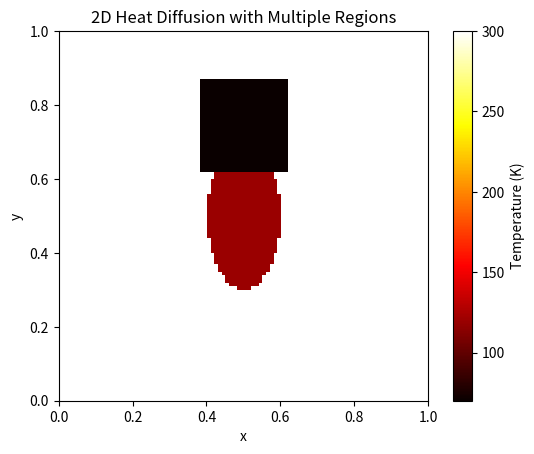

Write Python code to recreate this figure.
import numpy as np
import matplotlib.pyplot as plt
from matplotlib.animation import FuncAnimation

# Diffusion coefficients 
D_square = 0.2          
D_ellipse = 0.15           
D_left = 0.05        
D_right = 0.1          
Lx, Ly = 1.0, 1.0      # domain size
Nx, Ny = 100, 100      # number of points 
Nt = 500               # Number of time steps
dx, dy = Lx / (Nx - 1), Ly / (Ny - 1)  # step size
dt = 0.0001            

T_0_square = 70.0       
T_0_ellipse = 120.0       
T_surroundings = 300.0 


T = np.ones((Nx, Ny)) * T_surroundings # Initialization of the temperature array


a, b = 0.2, 0.1       
ellipse_center_x, ellipse_center_y = Lx / 2, Ly / 2

# temperature in elliptical region
for i in range(Nx):
    for j in range(Ny):
        x = i * dx
        y = j * dy
        if ((x - ellipse_center_x)**2 / a**2 + (y - ellipse_center_y)**2 / b**2) <= 1:
            T[i, j] = T_0_ellipse

square_side = np.sqrt(0.2 * 0.1 * np.pi) # same area as ellipse
square_center_x, square_center_y = 0.75, Ly / 2

D_grid = np.ones((Nx, Ny)) 
for j in range(Ny):
    x = j * dx
    if x < Lx / 2:
        D_grid[:, j] = D_left  # [:,j] = all rows for the columns j
    else:
        D_grid[:, j] = D_right  


for i in range(Nx):
    for j in range(Ny):
        x = i * dx
        y = j * dy
        # square 
        if (np.abs(x - square_center_x) <= square_side / 2) and (np.abs(y - square_center_y) <= square_side / 2):
            D_grid[i, j] = D_square  
            T[i, j] = T_0_square
        # elliptical 
        elif ((x - ellipse_center_x)**2 / a**2 + (y - ellipse_center_y)**2 / b**2) <= 1:
            D_grid[i, j] = D_ellipse  


data = [T.copy()] # store data

for _ in range(Nt):
    T_new = T.copy()
    for i in range(1, Nx - 1): # update of T with finite difference
        for j in range(1, Ny - 1): # Local diffusion coefficient based on material
            alpha_x = D_grid[i, j] * dt / dx**2
            alpha_y = D_grid[i, j] * dt / dy**2
            T_new[i, j] = T[i, j] + alpha_x * (T[i + 1, j] - 2 * T[i, j] + T[i - 1, j]) \
                                      + alpha_y * (T[i, j + 1] - 2 * T[i, j] + T[i, j - 1])
    T = T_new.copy()
    data.append(T.copy())

fig, ax = plt.subplots()
cax = ax.imshow(data[0], extent=[0, Lx, 0, Ly], origin='lower', cmap='hot', vmin=min(T_0_square,T_0_ellipse), vmax=T_surroundings)
fig.colorbar(cax, label="Temperature (K)")

def update_2d(frame):
    cax.set_array(data[frame])
    return cax,

ani = FuncAnimation(fig, update_2d, frames=len(data), interval=50)
plt.xlabel('x')
plt.ylabel('y')
plt.title('2D Heat Diffusion with Multiple Regions')
plt.show()
